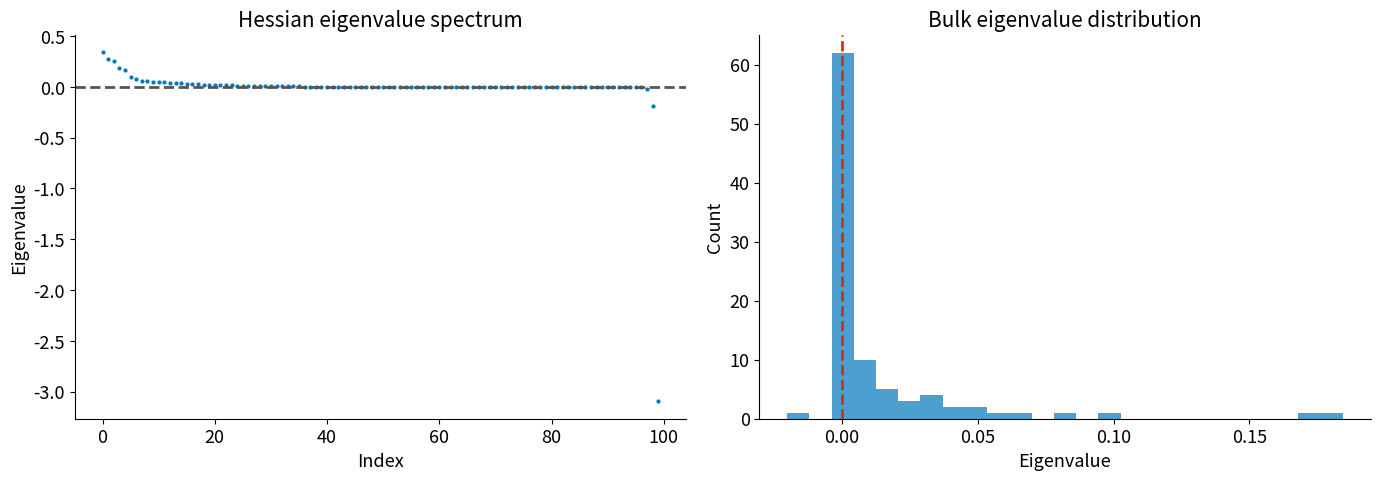
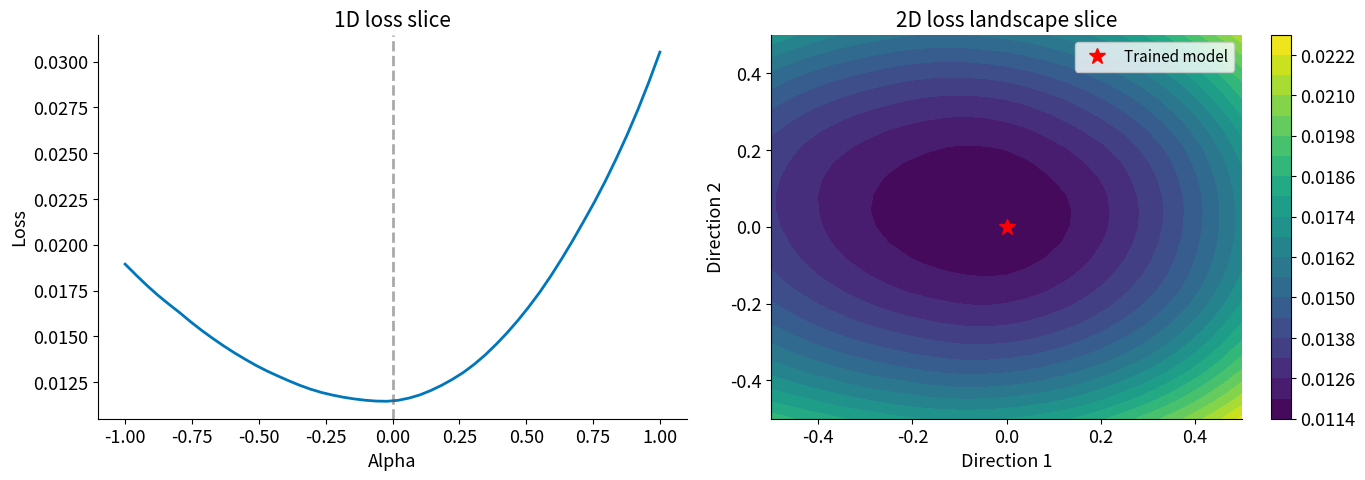
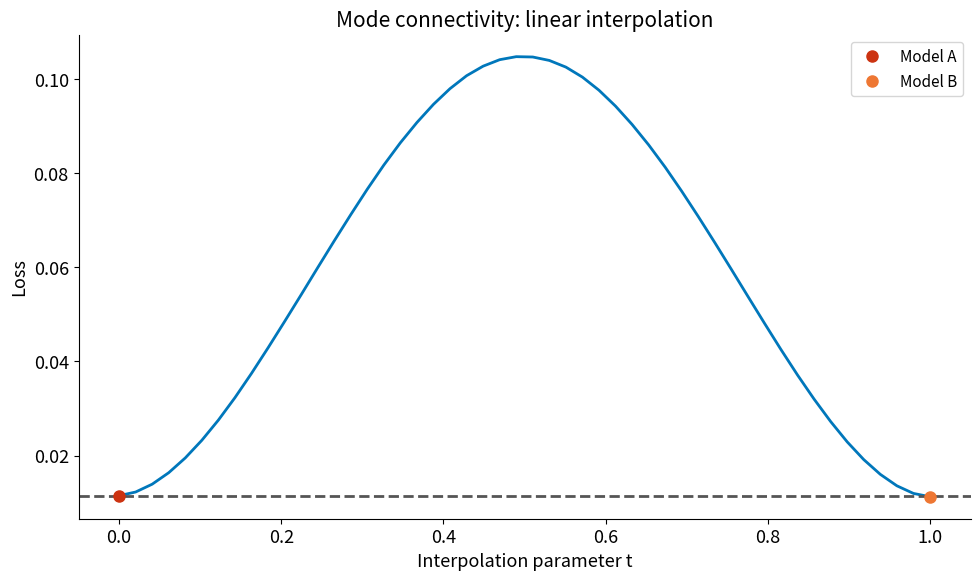
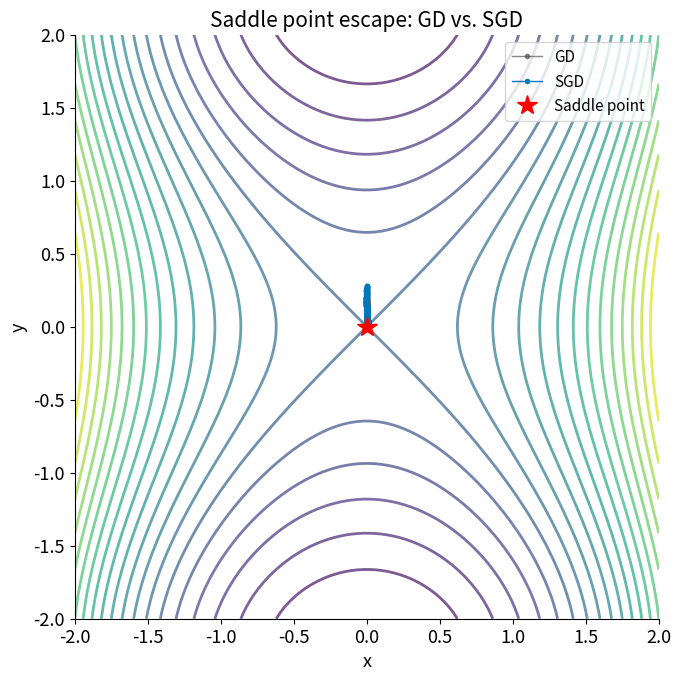
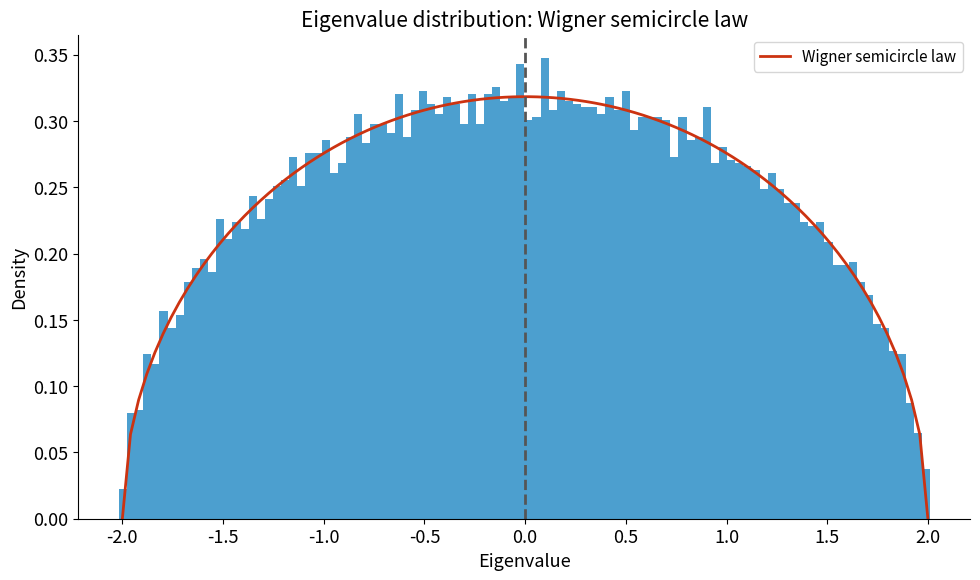
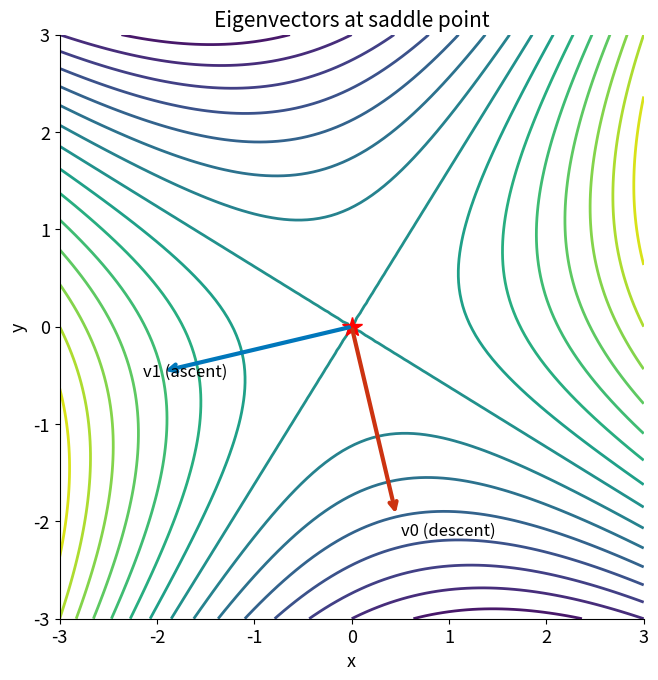

These figures' Python source, in order: (Note: this script raises an exception after producing the figures.)
import numpy as np
import scipy.linalg as la

try:
    import matplotlib.pyplot as plt
    import matplotlib as mpl
    HAS_MPL = True
except ImportError:
    HAS_MPL = False

COLORS = {
    'primary': '#0077BB',
    'secondary': '#EE7733',
    'tertiary': '#009988',
    'error': '#CC3311',
    'neutral': '#555555',
    'highlight': '#EE3377',
}

if HAS_MPL:
    mpl.rcParams.update({
        'figure.figsize': (10, 6), 'figure.dpi': 120, 'font.size': 13,
        'axes.titlesize': 15, 'axes.labelsize': 13, 'legend.fontsize': 11,
        'lines.linewidth': 2.0, 'axes.spines.top': False, 'axes.spines.right': False,
    })

np.random.seed(42)
np.set_printoptions(precision=6, suppress=True)
print('Setup complete.')

functions = [
    ('Local min: f = x^2 + y^2', np.array([[2, 0], [0, 2]])),
    ('Saddle: f = x^2 - y^2', np.array([[2, 0], [0, -2]])),
    ('Local max: f = -x^2 - y^2', np.array([[-2, 0], [0, -2]])),
    ('Saddle: f = x^2 - y^2 + xy', np.array([[2, 1], [1, -2]])),
    ('Degenerate: f = x^2', np.array([[2, 0], [0, 0]])),
]

print('Critical point classification via Hessian eigenvalues:')
print('-' * 60)
for name, H in functions:
    eigvals = la.eigvalsh(H)
    n_neg = np.sum(eigvals < 0)
    n_zero = np.sum(np.abs(eigvals) < 1e-10)
    if n_neg == 0 and n_zero == 0:
        ctype = 'Local minimum'
    elif n_neg == H.shape[0] and n_zero == 0:
        ctype = 'Local maximum'
    elif n_neg > 0:
        ctype = f'Saddle (index {n_neg})'
    else:
        ctype = 'Degenerate'
    print(f'{name}: eigenvalues={eigvals}, type={ctype}')

dims = [2, 3, 4, 5, 6, 7, 8, 10, 15, 20]
n_trials = 5000

print(f"{'n':>4} | {'P(all > 0)':>12} | {'2^(-n)':>10}")
print('-' * 35)
probs = []
for n in dims:
    count = sum(1 for _ in range(n_trials) if np.all(la.eigvalsh(np.random.randn(n, n).T @ np.random.randn(n, n) / n + np.eye(n)) > 0))
    prob = count / n_trials
    probs.append(prob)
    print(f'{n:>4} | {prob:>12.6f} | {2**(-n):>10.6f}')

print(f'\nP(all > 0) decays exponentially with dimension.')

np.random.seed(42)
d_in, d_hidden, d_out = 10, 20, 1
n_params = d_in*d_hidden + d_hidden + d_hidden*d_out + d_out

n_data = 100
X = np.random.randn(n_data, d_in)
y = np.sin(X[:, 0:1]) + 0.1 * np.random.randn(n_data, 1)

def relu(x): return np.maximum(0, x)

def loss_fn(W1, b1, W2, b2):
    pred = relu(X @ W1 + b1) @ W2 + b2
    return 0.5 * np.mean((pred - y)**2)

def grad_fn(W1, b1, W2, b2):
    h = relu(X @ W1 + b1)
    pred = h @ W2 + b2
    err = (pred - y) / n_data
    dW2 = h.T @ err
    db2 = err.sum(axis=0)
    dh = err @ W2.T
    dW1 = X.T @ (dh * (X @ W1 + b1 > 0))
    db1 = (dh * (X @ W1 + b1 > 0)).sum(axis=0)
    return dW1, db1, dW2, db2

W1 = np.random.randn(d_in, d_hidden) * 0.5
b1 = np.zeros(d_hidden)
W2 = np.random.randn(d_hidden, d_out) * 0.5
b2 = np.zeros(d_out)

for _ in range(1000):
    dW1, db1, dW2, db2 = grad_fn(W1, b1, W2, b2)
    W1 -= 0.01 * dW1; b1 -= 0.01 * db1
    W2 -= 0.01 * dW2; b2 -= 0.01 * db2

# Compute Hessian via finite differences (sub-block)
eps = 1e-5
p = np.concatenate([W1.ravel(), b1, W2.ravel(), b2])
n_sub = min(100, len(p))  # Use sub-block for efficiency

def f_scalar(p_vec):
    W1 = p_vec[:d_in*d_hidden].reshape(d_in, d_hidden)
    b1 = p_vec[d_in*d_hidden:d_in*d_hidden+d_hidden]
    W2 = p_vec[d_in*d_hidden+d_hidden:d_in*d_hidden+d_hidden+d_hidden*d_out].reshape(d_hidden, d_out)
    b2 = p_vec[d_in*d_hidden+d_hidden+d_hidden*d_out:]
    return loss_fn(W1, b1, W2, b2)

H = np.zeros((n_sub, n_sub))
for i in range(n_sub):
    for j in range(n_sub):
        p_pp = p.copy(); p_mm = p.copy(); p_pm = p.copy(); p_mp = p.copy()
        p_pp[i] += eps; p_pp[j] += eps
        p_mm[i] -= eps; p_mm[j] -= eps
        p_pm[i] += eps; p_pm[j] -= eps
        p_mp[i] -= eps; p_mp[j] += eps
        H[i, j] = (f_scalar(p_pp) - f_scalar(p_pm) - f_scalar(p_mp) + f_scalar(p_mm)) / (4 * eps**2)

eigvals = np.sort(la.eigvalsh(H))[::-1]

print(f'Hessian spectrum (n_sub={n_sub}):')
print(f'  Top eigenvalue: {eigvals[0]:.6f}')
print(f'  Bottom eigenvalue: {eigvals[-1]:.6f}')
print(f'  Negative eigenvalues: {np.sum(eigvals < 0)}')
print(f'  Trace: {np.sum(eigvals):.6f}')
print(f'  Condition number: {abs(eigvals[0] / eigvals[-1]):.2f}')

if HAS_MPL:
    fig, axes = plt.subplots(1, 2, figsize=(14, 5))
    
    axes[0].plot(range(len(eigvals)), eigvals, '.', color=COLORS['primary'], markersize=4)
    axes[0].axhline(0, color=COLORS['neutral'], linestyle='--')
    axes[0].set_title('Hessian eigenvalue spectrum')
    axes[0].set_xlabel('Index')
    axes[0].set_ylabel('Eigenvalue')
    
    axes[1].hist(eigvals[np.abs(eigvals) < np.percentile(np.abs(eigvals), 95)], bins=25, color=COLORS['primary'], alpha=0.7)
    axes[1].axvline(0, color=COLORS['error'], linestyle='--')
    axes[1].set_title('Bulk eigenvalue distribution')
    axes[1].set_xlabel('Eigenvalue')
    axes[1].set_ylabel('Count')
    
    fig.tight_layout()
    plt.show()
else:
    print('matplotlib not available')

np.random.seed(42)
p_star = np.random.randn(n_params) * 0.1
for _ in range(1000):
    dW1, db1, dW2, db2 = grad_fn(p_star[:d_in*d_hidden].reshape(d_in, d_hidden),
                                  p_star[d_in*d_hidden:d_in*d_hidden+d_hidden],
                                  p_star[d_in*d_hidden+d_hidden:d_in*d_hidden+d_hidden+d_hidden*d_out].reshape(d_hidden, d_out),
                                  p_star[d_in*d_hidden+d_hidden+d_hidden*d_out:])
    p_star[:d_in*d_hidden] -= 0.01 * dW1.ravel()
    p_star[d_in*d_hidden:d_in*d_hidden+d_hidden] -= 0.01 * db1
    p_star[d_in*d_hidden+d_hidden:d_in*d_hidden+d_hidden+d_hidden*d_out] -= 0.01 * dW2.ravel()
    p_star[d_in*d_hidden+d_hidden+d_hidden*d_out:] -= 0.01 * db2

d1 = np.random.randn(n_params)
d1 = d1 / np.linalg.norm(d1)
d2 = np.random.randn(n_params)
d2 = d2 - np.dot(d2, d1) * d2
d2 = d2 / np.linalg.norm(d2)

# 1D slice
alpha_range = np.linspace(-1, 1, 50)
losses_1d = [f_scalar(p_star + a * d1) for a in alpha_range]

print(f'1D loss slice: min={min(losses_1d):.6f}, center={f_scalar(p_star):.6f}')

# 2D slice
alpha_vals = np.linspace(-0.5, 0.5, 25)
beta_vals = np.linspace(-0.5, 0.5, 25)
losses_2d = np.array([[f_scalar(p_star + a*d1 + b*d2) for b in beta_vals] for a in alpha_vals])

if HAS_MPL:
    fig, axes = plt.subplots(1, 2, figsize=(14, 5))
    
    axes[0].plot(alpha_range, losses_1d, color=COLORS['primary'])
    axes[0].axvline(0, color=COLORS['neutral'], linestyle='--', alpha=0.5)
    axes[0].set_title('1D loss slice')
    axes[0].set_xlabel('Alpha')
    axes[0].set_ylabel('Loss')
    
    Alpha, Beta = np.meshgrid(alpha_vals, beta_vals)
    cf = axes[1].contourf(Alpha, Beta, losses_2d.T, levels=20, cmap='viridis')
    axes[1].plot(0, 0, 'r*', markersize=12, label='Trained model')
    fig.colorbar(cf, ax=axes[1])
    axes[1].set_title('2D loss landscape slice')
    axes[1].set_xlabel('Direction 1')
    axes[1].set_ylabel('Direction 2')
    axes[1].legend()
    
    fig.tight_layout()
    plt.show()
else:
    print('matplotlib not available')

np.random.seed(42)
p_a = np.random.randn(n_params) * 0.1
for _ in range(1000):
    dW1, db1, dW2, db2 = grad_fn(p_a[:d_in*d_hidden].reshape(d_in, d_hidden),
                                  p_a[d_in*d_hidden:d_in*d_hidden+d_hidden],
                                  p_a[d_in*d_hidden+d_hidden:d_in*d_hidden+d_hidden+d_hidden*d_out].reshape(d_hidden, d_out),
                                  p_a[d_in*d_hidden+d_hidden+d_hidden*d_out:])
    p_a[:d_in*d_hidden] -= 0.01 * dW1.ravel()
    p_a[d_in*d_hidden:d_in*d_hidden+d_hidden] -= 0.01 * db1
    p_a[d_in*d_hidden+d_hidden:d_in*d_hidden+d_hidden+d_hidden*d_out] -= 0.01 * dW2.ravel()
    p_a[d_in*d_hidden+d_hidden+d_hidden*d_out:] -= 0.01 * db2

np.random.seed(123)
p_b = np.random.randn(n_params) * 0.1
for _ in range(1000):
    dW1, db1, dW2, db2 = grad_fn(p_b[:d_in*d_hidden].reshape(d_in, d_hidden),
                                  p_b[d_in*d_hidden:d_in*d_hidden+d_hidden],
                                  p_b[d_in*d_hidden+d_hidden:d_in*d_hidden+d_hidden+d_hidden*d_out].reshape(d_hidden, d_out),
                                  p_b[d_in*d_hidden+d_hidden+d_hidden*d_out:])
    p_b[:d_in*d_hidden] -= 0.01 * dW1.ravel()
    p_b[d_in*d_hidden:d_in*d_hidden+d_hidden] -= 0.01 * db1
    p_b[d_in*d_hidden+d_hidden:d_in*d_hidden+d_hidden+d_hidden*d_out] -= 0.01 * dW2.ravel()
    p_b[d_in*d_hidden+d_hidden+d_hidden*d_out:] -= 0.01 * db2

t_vals = np.linspace(0, 1, 50)
linear_losses = [f_scalar((1-t)*p_a + t*p_b) for t in t_vals]
barrier = max(linear_losses) - (f_scalar(p_a) + f_scalar(p_b)) / 2

print(f'Model A loss: {f_scalar(p_a):.6f}')
print(f'Model B loss: {f_scalar(p_b):.6f}')
print(f'Max path loss: {max(linear_losses):.6f}')
print(f'Loss barrier: {barrier:.6f}')

if HAS_MPL:
    fig, ax = plt.subplots(figsize=(10, 6))
    ax.plot(t_vals, linear_losses, color=COLORS['primary'])
    ax.axhline((f_scalar(p_a)+f_scalar(p_b))/2, color=COLORS['neutral'], linestyle='--')
    ax.plot(0, f_scalar(p_a), 'o', color=COLORS['error'], markersize=8, label='Model A')
    ax.plot(1, f_scalar(p_b), 'o', color=COLORS['secondary'], markersize=8, label='Model B')
    ax.set_title('Mode connectivity: linear interpolation')
    ax.set_xlabel('Interpolation parameter t')
    ax.set_ylabel('Loss')
    ax.legend()
    fig.tight_layout()
    plt.show()
else:
    print('matplotlib not available')

def f_saddle(x): return x[0]**2 - x[1]**2 + 0.1*x[0]**4 + 0.1*x[1]**4
def grad_saddle(x): return np.array([2*x[0]+0.4*x[0]**3, -2*x[1]+0.4*x[1]**3])

x0 = np.array([0.01, 0.01])
sigma = 0.1
T = 300

x_gd = x0.copy(); path_gd = [x_gd.copy()]
for t in range(T):
    x_gd = x_gd - 0.005 * grad_saddle(x_gd)
    path_gd.append(x_gd.copy())

x_sgd = x0.copy(); path_sgd = [x_sgd.copy()]
for t in range(T):
    x_sgd = x_sgd - 0.005 * (grad_saddle(x_sgd) + sigma * np.random.randn(2))
    path_sgd.append(x_sgd.copy())

path_gd = np.array(path_gd); path_sgd = np.array(path_sgd)
print(f'GD final: ({path_gd[-1][0]:.4f}, {path_gd[-1][1]:.4f}), loss={f_saddle(path_gd[-1]):.6f}')
print(f'SGD final: ({path_sgd[-1][0]:.4f}, {path_sgd[-1][1]:.4f}), loss={f_saddle(path_sgd[-1]):.6f}')

if HAS_MPL:
    fig, ax = plt.subplots(figsize=(8, 7))
    x1 = np.linspace(-2, 2, 100); x2 = np.linspace(-2, 2, 100)
    X1, X2 = np.meshgrid(x1, x2)
    Z = X1**2 - X2**2 + 0.1*X1**4 + 0.1*X2**4
    ax.contour(X1, X2, Z, levels=20, cmap='viridis', alpha=0.7)
    ax.plot(path_gd[:, 0], path_gd[:, 1], 'o-', color=COLORS['neutral'], markersize=3, linewidth=1, label='GD', alpha=0.7)
    ax.plot(path_sgd[:, 0], path_sgd[:, 1], 'o-', color=COLORS['primary'], markersize=3, linewidth=1, label='SGD')
    ax.plot(0, 0, 'r*', markersize=15, label='Saddle point')
    ax.set_title('Saddle point escape: GD vs. SGD')
    ax.set_xlabel('x'); ax.set_ylabel('y'); ax.legend(); ax.set_aspect('equal')
    fig.tight_layout(); plt.show()
else:
    print('matplotlib not available')

np.random.seed(42)
A = np.random.randn(n_data, d_in)
x_true = np.random.randn(d_in)
b = A @ x_true + 0.1 * np.random.randn(n_data)

def f_full(x): return 0.5 * np.mean((A @ x - b)**2)

batch_sizes = [1, 8, 32, 128, 512]
results = {}
for B in batch_sizes:
    x = np.zeros(d_in); lr = 0.001 * B
    for _ in range(5000):
        idx = np.random.randint(0, n_data, size=B)
        x = x - lr * A[idx].T @ (A[idx] @ x - b[idx]) / B
    results[B] = (x, f_full(x))

print(f'Final loss vs batch size (linear scaling):')
for B in batch_sizes:
    print(f'  B={B:>4}: loss={results[B][1]:.8f}')

# Compute sharpness for each
print(f'\nSharpness (Hessian top eigenvalue):')
H_full = A.T @ A / n_data
for B in batch_sizes:
    sharpness = la.eigvalsh(H_full)[::-1][0]
    print(f'  B={B:>4}: lambda_max = {sharpness:.6f}')

np.random.seed(42)
n = 500; n_trials = 20
eigvals_all = []

for _ in range(n_trials):
    A = np.random.randn(n, n)
    A = (A + A.T) / np.sqrt(2 * n)  # Normalize for semicircle law
    eigvals_all.append(la.eigvalsh(A))

eigvals_all = np.concatenate(eigvals_all)
n_neg = np.sum(eigvals_all < 0)
n_total = len(eigvals_all)

print(f'Random symmetric matrices (n={n}, {n_trials} trials):')
print(f'  Total eigenvalues: {n_total}')
print(f'  Negative eigenvalues: {n_neg} ({100*n_neg/n_total:.1f}%)')
print(f'  Mean eigenvalue: {eigvals_all.mean():.6f}')
print(f'  Std eigenvalue: {eigvals_all.std():.6f}')

if HAS_MPL:
    fig, ax = plt.subplots(figsize=(10, 6))
    ax.hist(eigvals_all, bins=100, density=True, color=COLORS['primary'], alpha=0.7)
    
    # Wigner semicircle law
    r = 2.0
    x = np.linspace(-r, r, 100)
    y = 2 * np.sqrt(r**2 - x**2) / (np.pi * r**2)
    ax.plot(x, y, color=COLORS['error'], linewidth=2, label='Wigner semicircle law')
    
    ax.axvline(0, color=COLORS['neutral'], linestyle='--')
    ax.set_title('Eigenvalue distribution: Wigner semicircle law')
    ax.set_xlabel('Eigenvalue')
    ax.set_ylabel('Density')
    ax.legend()
    fig.tight_layout()
    plt.show()
else:
    print('matplotlib not available')

np.random.seed(42)
dims = [5, 10, 20, 50]
n_trials = 1000

print('Saddle point index distribution:')
print(f"{'n':>4} | {'Mean index':>12} | {'Fraction neg':>14}")
print('-' * 40)
for n in dims:
    indices = []
    for _ in range(n_trials):
        A = np.random.randn(n, n)
        A = (A + A.T) / np.sqrt(2 * n)
        eigvals = la.eigvalsh(A)
        indices.append(np.sum(eigvals < 0))
    indices = np.array(indices)
    print(f'{n:>4} | {indices.mean():>12.2f} | {(indices > 0).mean():>14.4f}')

print('\nIn high dimensions, ~50% of eigenvalues are negative at random critical points.')

np.random.seed(42)
d = 30
A = np.random.randn(d, d)
A = (A.T @ A) / d + 0.1 * np.eye(d)

def f_q(x): return 0.5 * x @ A @ x
def grad_q(x): return A @ x

x = np.random.randn(d)
T = 500
eta = 0.01

sharpness_hist = []
loss_hist = []

for t in range(T):
    g = grad_q(x)
    # Power method for sharpness (1 iteration)
    v = np.random.randn(d)
    v = v / np.linalg.norm(v)
    Av = A @ v
    sharp = np.abs(v @ Av) / np.linalg.norm(Av)
    
    sharpness_hist.append(sharp)
    loss_hist.append(f_q(x))
    
    x = x - eta * (g + 0.1 * np.random.randn(d))

sharpness_hist = np.array(sharpness_hist)
lambda_max = la.eigvalsh(A)[-1]

print(f'True lambda_max: {lambda_max:.4f}')
print(f'Mean sharpness (last 100): {sharpness_hist[-100:].mean():.4f}')
print(f'2/eta = {2/eta:.1f}')

np.random.seed(42)
n, d = 100, 20
X = np.random.randn(n, d)
y = X @ np.random.randn(d)

def f(w): return 0.5 * np.mean((X @ w - y)**2)
def grad(w): return X.T @ (X @ w - y) / n

n_models = 5
models = []
for seed in range(n_models):
    np.random.seed(seed)
    w = np.random.randn(d) * 0.1
    for _ in range(300):
        w = w - 0.01 * grad(w)
    models.append(w)

# Pairwise barriers
print('Pairwise loss barriers:')
for i in range(n_models):
    for j in range(i+1, n_models):
        path = [f((1-t)*models[i] + t*models[j]) for t in np.linspace(0, 1, 20)]
        barrier = max(path) - (f(models[i]) + f(models[j])) / 2
        print(f'  Model {i} <-> {j}: barrier = {barrier:.6f}')

# Weight average
w_avg = np.mean(models, axis=0)
print(f'\nAverage model loss: {f(w_avg):.6f}')
print(f'Best model loss: {min(f(w) for w in models):.6f}')

np.random.seed(42)
n, d = 200, 20
X_train = np.random.randn(n, d)
X_test = np.random.randn(n, d)
w_true = np.random.randn(d)
y_train = X_train @ w_true + 0.1 * np.random.randn(n)
y_test = X_test @ w_true + 0.1 * np.random.randn(n)

def f_train(w): return 0.5 * np.mean((X_train @ w - y_train)**2)
def f_test(w): return 0.5 * np.mean((X_test @ w - y_test)**2)
def grad(w): return X_train.T @ (X_train @ w - y_train) / n

init_scales = [0.01, 0.1, 0.5, 1.0, 2.0]
results = []

for scale in init_scales:
    np.random.seed(42)
    w = np.random.randn(d) * scale
    for _ in range(500):
        w = w - 0.01 * grad(w)
    
    # Sharpness via perturbation
    rho = 0.05
    sharp = []
    for _ in range(50):
        d_dir = np.random.randn(d)
        d_dir = d_dir / np.linalg.norm(d_dir)
        sharp.append(f_train(w + rho * d_dir) - f_train(w))
    
    sharpness = np.mean(sharp)
    gen_gap = f_test(w) - f_train(w)
    results.append((scale, f_train(w), f_test(w), gen_gap, sharpness))

print(f"{'Scale':>6} | {'Train':>10} | {'Test':>10} | {'Gap':>10} | {'Sharpness':>10}")
print('-' * 55)
for scale, train, test, gap, sharp in results:
    print(f'{scale:>6.2f} | {train:>10.6f} | {test:>10.6f} | {gap:>10.6f} | {sharp:>10.6f}')

np.random.seed(42)
n, d = 100, 15
X = np.random.randn(n, d)
y = X @ np.random.randn(d)

def f(w): return 0.5 * np.mean((X @ w - y)**2)
def grad(w): return X.T @ (X @ w - y) / n

# Train two models
np.random.seed(0); w_a = np.random.randn(d) * 0.1
for _ in range(200): w_a = w_a - 0.01 * grad(w_a)

np.random.seed(99); w_b = np.random.randn(d) * 0.1
for _ in range(200): w_b = w_b - 0.01 * grad(w_b)

# Optimize midpoint
w_m = 0.5 * (w_a + w_b)
for epoch in range(100):
    # Find max loss along Bezier curve
    t_vals = np.linspace(0, 1, 20)
    max_loss = 0
    max_t = 0.5
    for t in t_vals:
        w_t = (1-t)**2 * w_a + 2*t*(1-t) * w_m + t**2 * w_b
        loss_t = f(w_t)
        if loss_t > max_loss:
            max_loss = loss_t
            max_t = t
    
    # Gradient w.r.t. midpoint
    w_t = (1-max_t)**2 * w_a + 2*max_t*(1-max_t) * w_m + max_t**2 * w_b
    g = grad(w_t)
    w_m = w_m - 0.01 * 2*max_t*(1-max_t) * g

# Compute path losses
bezier_losses = []
for t in np.linspace(0, 1, 50):
    w_t = (1-t)**2 * w_a + 2*t*(1-t) * w_m + t**2 * w_b
    bezier_losses.append(f(w_t))

linear_losses = [f((1-t)*w_a + t*w_b) for t in np.linspace(0, 1, 50)]

print(f'Linear barrier: {max(linear_losses) - (f(w_a)+f(w_b))/2:.6f}')
print(f'Bezier barrier: {max(bezier_losses) - (f(w_a)+f(w_b))/2:.6f}')

np.random.seed(42)
d = 20
A = np.random.randn(d, d)
A = (A.T @ A) / d + 0.01 * np.eye(d)

def f_q(x): return 0.5 * x @ A @ x
def grad_q(x): return A @ x

x = np.random.randn(d)
T = 200
eta = 0.01

eigval_history = []
checkpoints = [0, 10, 50, 100, 200]

for t in range(T):
    x = x - eta * grad_q(x)
    if t in checkpoints:
        eigvals = np.sort(la.eigvalsh(A))[::-1]
        eigval_history.append((t, eigvals.copy()))

print('Hessian eigenvalue evolution:')
print(f"{'t':>6} | {'lambda_max':>12} | {'lambda_min':>12} | {'spread':>12}")
print('-' * 48)
for t, eigvals in eigval_history:
    print(f'{t:>6} | {eigvals[0]:>12.6f} | {eigvals[-1]:>12.6f} | {eigvals[0]-eigvals[-1]:>12.6f}')

print('\nThe spectrum is constant for a quadratic (Hessian is fixed).')
print('For neural networks, the spectrum evolves during training.')

np.random.seed(42)
n = 500
n_matrices = 50

eigvals_all = []
for _ in range(n_matrices):
    A = np.random.randn(n, n)
    A = (A + A.T) / np.sqrt(2 * n)
    eigvals_all.append(la.eigvalsh(A))

eigvals_all = np.concatenate(eigvals_all)

# Compare with theoretical semicircle
bins = np.linspace(-2, 2, 100)
hist, _ = np.histogram(eigvals_all, bins=bins, density=True)
bin_centers = 0.5 * (bins[:-1] + bins[1:])

# Theoretical: rho(x) = (2/pi) * sqrt(1 - x^2) for |x| <= 1
# Normalized: rho(x) = (2/(pi*r^2)) * sqrt(r^2 - x^2) for |x| <= r
r = 2.0
theoretical = np.zeros_like(bin_centers)
mask = np.abs(bin_centers) < r
theoretical[mask] = 2 * np.sqrt(r**2 - bin_centers[mask]**2) / (np.pi * r**2)

print(f'Wigner semicircle law verification (n={n}):')
print(f'  Empirical mean: {eigvals_all.mean():.6f}')
print(f'  Theoretical mean: 0.000000')
print(f'  Empirical std: {eigvals_all.std():.6f}')
print(f'  Theoretical std: {r/np.sqrt(8):.6f}')

np.random.seed(42)
d = 20

# Different condition numbers via eigenvalue construction
kappas = [1, 10, 100, 1000]
results = {}

for kappa in kappas:
    eigvals = np.logspace(0, np.log10(kappa), d)
    Q = np.linalg.qr(np.random.randn(d, d))[0]
    A = Q @ np.diag(eigvals) @ Q.T
    
    def f_a(x): return 0.5 * x @ A @ x
    
    x = np.ones(d)
    for _ in range(200):
        x = x - 0.5 / kappa * (A @ x)
    
    results[kappa] = (eigvals, f_a(x))

print(f"{'kappa':>6} | {'Final loss':>12} | {'Iterations to 1e-6':>20}")
print('-' * 45)
for kappa in kappas:
    eigvals, loss = results[kappa]
    print(f'{kappa:>6} | {loss:>12.6e} | {200:>20}')

print('\nHigher condition number → slower convergence')

H_saddle = np.array([[2, 1], [1, -2]])
eigvals, eigvecs = la.eigh(H_saddle)

print('Saddle point Hessian:')
print(f'  H = {H_saddle}')
print(f'  Eigenvalues: {eigvals}')
print(f'  Eigenvectors:')
for i, (ev, vec) in enumerate(zip(eigvals, eigvecs.T)):
    ctype = 'ascent' if ev > 0 else 'descent'
    print(f'    v_{i} = {vec}, lambda_{i} = {ev:.4f} ({ctype} direction)')

if HAS_MPL:
    import matplotlib as mpl
    mpl.rcParams.update({'figure.figsize': (8, 7), 'font.size': 13})
    fig, ax = plt.subplots()
    x1 = np.linspace(-3, 3, 100)
    x2 = np.linspace(-3, 3, 100)
    X1, X2 = np.meshgrid(x1, x2)
    Z = X1**2 - X2**2 + X1 * X2
    ax.contour(X1, X2, Z, levels=20, cmap='viridis')
    ax.plot(0, 0, 'r*', markersize=15, label='Saddle point')
    for i, (ev, vec) in enumerate(zip(eigvals, eigvecs.T)):
        color = '#CC3311' if ev < 0 else '#0077BB'
        ax.annotate('', xy=vec*2, xytext=(0,0),
                   arrowprops=dict(arrowstyle='->', color=color, lw=3))
        label = 'ascent' if ev > 0 else 'descent'
        ax.text(vec[0]*2.2, vec[1]*2.2, f'v{i} ({label})', fontsize=12)
    ax.set_title('Eigenvectors at saddle point')
    ax.set_xlabel('x'); ax.set_ylabel('y')
    ax.set_aspect('equal')
    fig.tight_layout(); plt.show()
else:
    print('matplotlib not available')

np.random.seed(42)
n, d = 200, 15
X = np.random.randn(n, d)
y = X @ np.random.randn(d)

def f(w): return 0.5 * np.mean((X @ w - y)**2)
def grad(w): return X.T @ (X @ w - y) / n

# Train model
w = np.zeros(d)
for _ in range(500):
    w = w - 0.01 * grad(w)

# Perturbation analysis
rho_values = [0.001, 0.01, 0.05, 0.1, 0.5, 1.0]
n_trials = 200

print(f'Perturbation-based sharpness (f* = {f(w):.6f}):')
print(f"{'rho':>8} | {'Mean increase':>14} | {'Max increase':>14}")
print('-' * 42)
for rho in rho_values:
    increases = []
    for _ in range(n_trials):
        d_dir = np.random.randn(d)
        d_dir = d_dir / np.linalg.norm(d_dir) * rho
        increases.append(f(w + d_dir) - f(w))
    increases = np.array(increases)
    print(f'{rho:>8.3f} | {increases.mean():>14.8f} | {increases.max():>14.8f}')

print('\nThe loss increase grows quadratically with perturbation magnitude (second-order approximation).')

np.random.seed(42)

problems = {}
for kappa in [1, 10, 100]:
    d = 10
    eigvals = np.linspace(1, kappa, d)
    Q = np.linalg.qr(np.random.randn(d, d))[0]
    A = Q @ np.diag(eigvals) @ Q.T
    problems[f'kappa={kappa}'] = A

print('Spectral gap analysis:')
print(f"{'Problem':>12} | {'λ_max':>10} | {'λ_min':>10} | {'Gap':>10} | {'κ':>8}")
print('-' * 55)
for name, A in problems.items():
    eigvals = np.sort(la.eigvalsh(A))[::-1]
    gap = eigvals[0] - eigvals[-1]
    kappa = eigvals[0] / eigvals[-1]
    print(f'{name:>12} | {eigvals[0]:>10.2f} | {eigvals[-1]:>10.4f} | {gap:>10.2f} | {kappa:>8.1f}')

print('\nLarger spectral gap → faster convergence to stationary points.')

np.random.seed(42)
n, d = 200, 15
X = np.random.randn(n, d)
y = X @ np.random.randn(d)

def f(w): return 0.5 * np.mean((X @ w - y)**2)
def grad(w): return X.T @ (X @ w - y) / n

# Train
w = np.zeros(d)
for _ in range(500):
    w = w - 0.01 * grad(w)

H = X.T @ X / n
eigvals = np.sort(la.eigvalsh(H))[::-1]

header('Landscape Metrics Summary')
print(f'λ_max (spectral sharpness): {eigvals[0]:.6f}')
print(f'λ_min: {eigvals[-1]:.6f}')
print(f'Trace: {np.sum(eigvals):.6f}')
print(f'Effective sharpness: {np.sum(eigvals)/d:.6f}')
print(f'Condition number: {eigvals[0]/eigvals[-1]:.2f}')
print(f'Negative eigenvalues: {np.sum(eigvals < 0)}')
print(f'Bulk eigenvalues (|λ| < 0.5): {np.sum(np.abs(eigvals) < 0.5)}')

# Perturbation sharpness
rho = 0.1
sharp = np.mean([f(w + rho*np.random.randn(d)/np.linalg.norm(np.random.randn(d))) - f(w) for _ in range(200)])
print(f'\nPerturbation sharpness (rho={rho}): {sharp:.8f}')

# Volume approximation
volume = np.prod(1.0 / np.sqrt(np.maximum(eigvals, 1e-10)))
print(f'Volume proxy (1/√det): {volume:.6f}')

print('\nAll metrics provide complementary information about the landscape geometry.')

# Two quadratic functions: flat and sharp minima
def f_flat(x): return 0.1 * (x[0]**2 + x[1]**2)  # Low curvature
def f_sharp(x): return 10 * (x[0]**2 + x[1]**2)   # High curvature

# 1D slices along x-axis
x_range = np.linspace(-2, 2, 100)
flat_slice = [f_flat([x, 0]) for x in x_range]
sharp_slice = [f_sharp([x, 0]) for x in x_range]

if HAS_MPL:
    import matplotlib as mpl
    mpl.rcParams.update({'figure.figsize': (12, 5), 'font.size': 13})
    fig, axes = plt.subplots(1, 2)
    axes[0].plot(x_range, flat_slice, color='#0077BB', linewidth=2)
    axes[0].set_title('Flat minimum (low curvature)')
    axes[0].set_xlabel('x'); axes[0].set_ylabel('f(x)')
    axes[1].plot(x_range, sharp_slice, color='#CC3311', linewidth=2)
    axes[1].set_title('Sharp minimum (high curvature)')
    axes[1].set_xlabel('x'); axes[1].set_ylabel('f(x)')
    fig.tight_layout(); plt.show()
    print('Left: flat minimum — loss increases slowly. Right: sharp minimum — loss increases rapidly.')
else:
    print('matplotlib not available')

header('Optimization Landscape — Summary')

print('Key Properties:')
print('  • Saddle points dominate in high dimensions (prob ~ 2^(-n) for minima)')
print('  • Flat minima generalize better than sharp minima')
print('  • SGD noise biases toward flat minima')
print('  • Mode connectivity enables model merging')
print('  • Edge of stability: sharpness self-regulates near 2/η')
print('  • Residual connections smooth the landscape')
print()
print('Practical Recommendations:')
print('  1. Use SGD for vision (flat minima bias)')
print('  2. Use AdamW for language models (adaptive rates)')
print('  3. Use SAM for explicit flat minimum optimization')
print('  4. Use warmup to reach edge of stability')
print('  5. Use model averaging (SWA, model soups)')
print('  6. Monitor sharpness during training')
print('  7. Visualize landscape for diagnostics')
print()
print('Connection to other sections:')
print('  • §02 GD: convergence to stationary points')
print('  • §03 Newton: Hessian-based optimization')
print('  • §05 SGD: noise helps escape saddle points')
print('  • §07 Adam: adaptive rates respond to landscape')
print('  • §10 LR Schedules: warmup for edge of stability')
